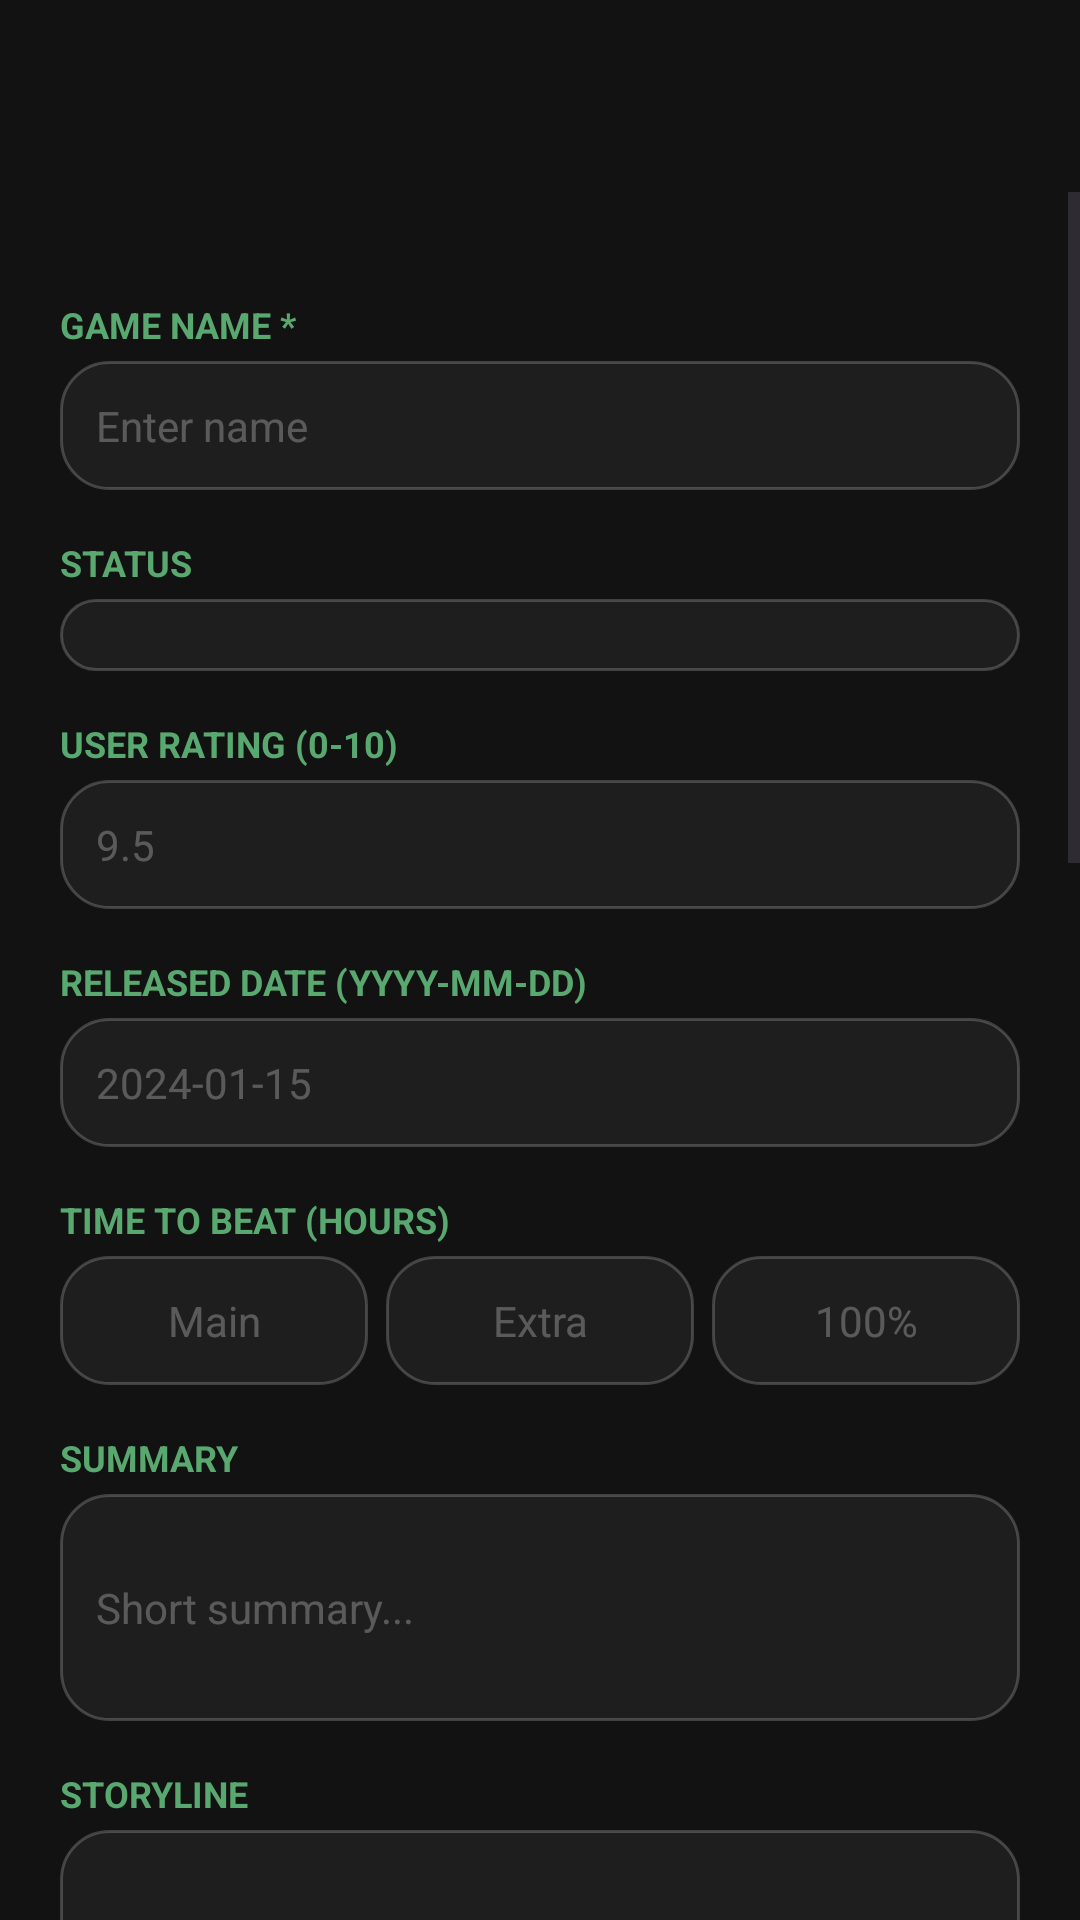

The Android layout XML behind this screen, and the referenced resources:
<!-- AndroidManifest.xml: activity theme Theme.GamesTracker -->
<!-- res/layout/activity_add_game.xml -->
<?xml version="1.0" encoding="utf-8"?>
<LinearLayout xmlns:android="http://schemas.android.com/apk/res/android"
    xmlns:app="http://schemas.android.com/apk/res-auto"
    android:layout_width="match_parent"
    android:layout_height="match_parent"
    android:background="#121212"
    android:fitsSystemWindows="true"
    android:orientation="vertical">

    <androidx.appcompat.widget.Toolbar
        android:id="@+id/toolbar"
        android:layout_width="match_parent"
        android:layout_height="?attr/actionBarSize"
        android:background="#121212"
        app:titleTextColor="#FFFFFF" />

    <ScrollView
        android:layout_width="match_parent"
        android:layout_height="match_parent">

        <LinearLayout
            android:layout_width="match_parent"
            android:layout_height="wrap_content"
            android:orientation="vertical"
            android:padding="20dp">

            
            <TextView style="@style/AdminLabel" android:text="Game Name *" />
            <EditText android:id="@+id/etName" style="@style/AdminInput" android:hint="Enter name" />

            <TextView style="@style/AdminLabel" android:text="Status" />
            <Spinner android:id="@+id/spCategory" style="@style/AdminInput" android:background="@drawable/search_bg" />

            <TextView android:id="@+id/tvRatingLabel" style="@style/AdminLabel" android:text="User Rating (0-10)" />
            <EditText android:id="@+id/etRating" style="@style/AdminInput" android:hint="9.5" android:inputType="numberDecimal" />

            <TextView style="@style/AdminLabel" android:text="Released Date (YYYY-MM-DD)" />
            <EditText android:id="@+id/etReleased"
                style="@style/AdminInput"
                android:hint="2024-01-15"
                android:inputType="number"
                android:maxLength="10" />

            <TextView style="@style/AdminLabel" android:text="Time to Beat (Hours)" />
            <LinearLayout android:layout_width="match_parent" android:layout_height="wrap_content" android:orientation="horizontal" android:weightSum="3">
                <EditText android:id="@+id/etHltbMain" style="@style/AdminInput" android:layout_width="0dp" android:layout_weight="1" android:hint="Main" android:inputType="number" android:layout_marginEnd="4dp" android:gravity="center" />
                <EditText android:id="@+id/etHltbExtra" style="@style/AdminInput" android:layout_width="0dp" android:layout_weight="1" android:hint="Extra" android:inputType="number" android:layout_marginHorizontal="2dp" android:gravity="center" />
                <EditText android:id="@+id/etHltb100" style="@style/AdminInput" android:layout_width="0dp" android:layout_weight="1" android:hint="100%" android:inputType="number" android:layout_marginStart="4dp" android:gravity="center" />
            </LinearLayout>

            <TextView style="@style/AdminLabel" android:text="Summary" />
            <EditText android:id="@+id/etDescription" style="@style/AdminInput" android:hint="Short summary..." android:minLines="3" android:inputType="textMultiLine" />

            <TextView style="@style/AdminLabel" android:text="Storyline" />
            <EditText android:id="@+id/etStoryline" style="@style/AdminInput" android:hint="Extended plot..." android:minLines="3" android:inputType="textMultiLine" />

            
            <TextView style="@style/AdminLabel" android:text="Genres (comma separated)" />
            <EditText android:id="@+id/etGenres" style="@style/AdminInput" android:hint="Action, RPG" />

            <TextView style="@style/AdminLabel" android:text="Platforms (comma separated)" />
            <EditText android:id="@+id/etPlatforms" style="@style/AdminInput" android:hint="PC, PS5" />

            <TextView style="@style/AdminLabel" android:text="Tags (comma separated)" />
            <EditText android:id="@+id/etTags" style="@style/AdminInput" android:hint="Open World" />

            <TextView style="@style/AdminLabel" android:text="Languages (comma separated)" />
            <EditText android:id="@+id/etLanguages" style="@style/AdminInput" android:hint="English, Ukrainian" />

            
            <TextView style="@style/AdminLabel" android:text="Cover Image" />
            <androidx.cardview.widget.CardView
                android:layout_width="160dp"
                android:layout_height="220dp"
                android:layout_gravity="center"
                android:layout_marginTop="8dp"
                app:cardBackgroundColor="#1E1E1E"
                app:cardCornerRadius="12dp">
                <ImageView
                    android:id="@+id/imageViewGame"
                    android:layout_width="match_parent"
                    android:layout_height="match_parent"
                    android:scaleType="centerCrop"
                    android:src="@drawable/placeholder" />
            </androidx.cardview.widget.CardView>

            <com.google.android.material.button.MaterialButton
                android:id="@+id/buttonSelectImage"
                style="@style/Widget.MaterialComponents.Button.TextButton"
                android:layout_width="wrap_content"
                android:layout_height="wrap_content"
                android:layout_gravity="center"
                android:text="Change Image"
                android:textColor="#58A870" />
            <LinearLayout
                android:id="@+id/sectionScreenshots"
                android:layout_width="match_parent"
                android:layout_height="wrap_content"
                android:orientation="vertical"
                android:layout_marginTop="16dp">

                <TextView style="@style/AdminLabel" android:text="Screenshots" />

                <com.google.android.material.button.MaterialButton
                    android:id="@+id/btnPickScreenshots"
                    style="@style/Widget.MaterialComponents.Button.OutlinedButton"
                    android:layout_width="match_parent"
                    android:layout_height="wrap_content"
                    android:text="Select Screenshots from Gallery"
                    android:textColor="#58A870"
                    app:strokeColor="#58A870"
                    app:icon="@android:drawable/ic_menu_gallery"
                    app:iconTint="#58A870" />

                <TextView
                    android:id="@+id/tvScreenshotsStatus"
                    android:layout_width="wrap_content"
                    android:layout_height="wrap_content"
                    android:layout_marginTop="4dp"
                    android:text="No screenshots selected"
                    android:textColor="#88FFFFFF"
                    android:textSize="12sp" />
            </LinearLayout>
            <com.google.android.material.button.MaterialButton
                android:id="@+id/buttonAddGame"
                android:layout_width="match_parent"
                android:layout_height="60dp"
                android:layout_marginTop="32dp"
                android:text="SAVE GAME"
                android:textColor="@color/white"
                android:textStyle="bold"
                app:backgroundTint="#58A870"
                app:cornerRadius="12dp" />

        </LinearLayout>

    </ScrollView>
</LinearLayout>
<!-- resources referenced by this layout -->
<resources>
  <color name="white">#FFFFFFFF</color>
  <!-- drawable placeholder: png bitmap (drawable, 19856 bytes) -->
  <!-- drawable search_bg (drawable) -->
  <?xml version="1.0" encoding="utf-8"?>
  <shape xmlns:android="http://schemas.android.com/apk/res/android"
      android:shape="rectangle">
  
      
      <solid android:color="#1E1E1E" /> 
  
      
      <corners android:radius="16dp"/>
  
      
      <stroke
          android:width="1dp"
          android:color="#33FFFFFF"/> 
  </shape>
  <style name="AdminInput">
          <item name="android:layout_width">match_parent</item>
          <item name="android:layout_height">wrap_content</item>
          <item name="android:layout_marginTop">4dp</item>
          <item name="android:background">@drawable/search_bg</item>
          <item name="android:padding">12dp</item>
          <item name="android:textColor">#FFFFFF</item>
          <item name="android:textColorHint">#44FFFFFF</item>
          <item name="android:textSize">14sp</item>
      </style>
  <style name="AdminLabel">
          <item name="android:layout_width">wrap_content</item>
          <item name="android:layout_height">wrap_content</item>
          <item name="android:layout_marginTop">16dp</item>
          <item name="android:textColor">#58A870</item>
          <item name="android:textSize">12sp</item>
          <item name="android:textStyle">bold</item>
          <item name="android:textAllCaps">true</item>
      </style>
  <style name="Theme.GamesTracker" parent="Base.Theme.GamesTracker" />
  <style name="Base.Theme.GamesTracker" parent="Theme.Material3.DayNight.NoActionBar">
          
          
      </style>
</resources>
